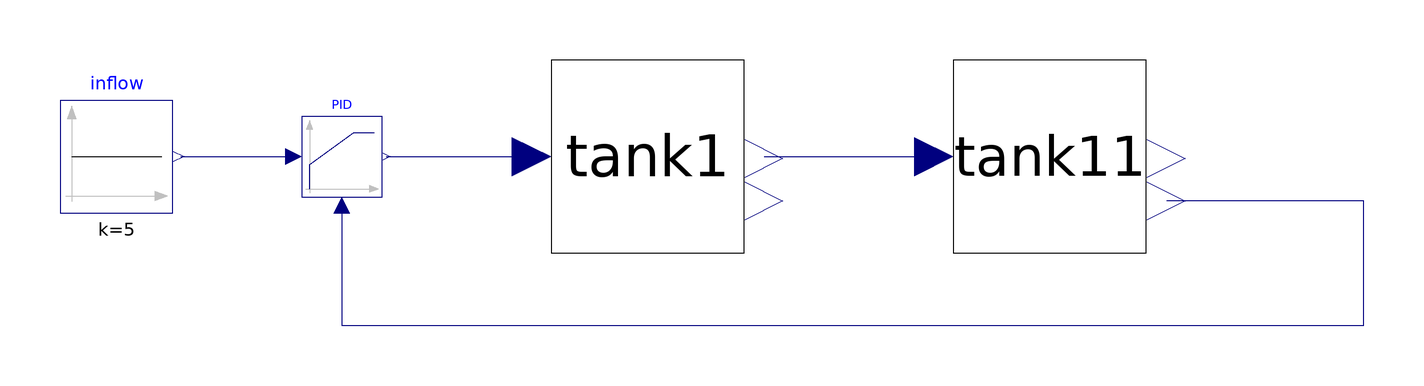

Above is the diagram view of the following Modelica model: its components placed by their Placement annotations and its connect equations drawn as lines.

model ClosedLoop
    Tank tank1(Area = 4, DischargeCoefficient = 0.8, init_height = 25) annotation(
      Placement(transformation(origin = {-46, 0}, extent = {{-24, -24}, {24, 24}})));
    Modelica.Blocks.Sources.Constant inflow(k = 5) annotation(
      Placement(transformation(origin = {-178, 0}, extent = {{-14, -14}, {14, 14}})));
    TwoTankProblem.Tank tank11(Area = 4, DischargeCoefficient = 0.8, init_height = 25) annotation(
      Placement(transformation(origin = {54, 0}, extent = {{-24, -24}, {24, 24}})));
    Modelica.Blocks.Continuous.LimPID PID(Ti = 10, yMax = 5, yMin = 0, k = 100, controllerType = Modelica.Blocks.Types.SimpleController.PID, Td = 10, Nd = 5) annotation(
      Placement(transformation(origin = {-122, 0}, extent = {{-10, -10}, {10, 10}})));
  equation
    connect(tank1.qout, tank11.qin) annotation(
      Line(points = {{-17, 0}, {25, 0}}, color = {0, 0, 127}));
    connect(inflow.y, PID.u_s) annotation(
      Line(points = {{-162, 0}, {-134, 0}}, color = {0, 0, 127}));
    connect(PID.u_m, tank11.out_height) annotation(
      Line(points = {{-122, -12}, {-122, -42}, {132, -42}, {132, -11}, {83, -11}}, color = {0, 0, 127}));
    connect(PID.y, tank1.qin) annotation(
      Line(points = {{-111, 0}, {-75, 0}}, color = {0, 0, 127}));
    annotation(
      experiment(StartTime = 0, StopTime = 1000, Tolerance = 1e-06, Interval = 2));
  end ClosedLoop;